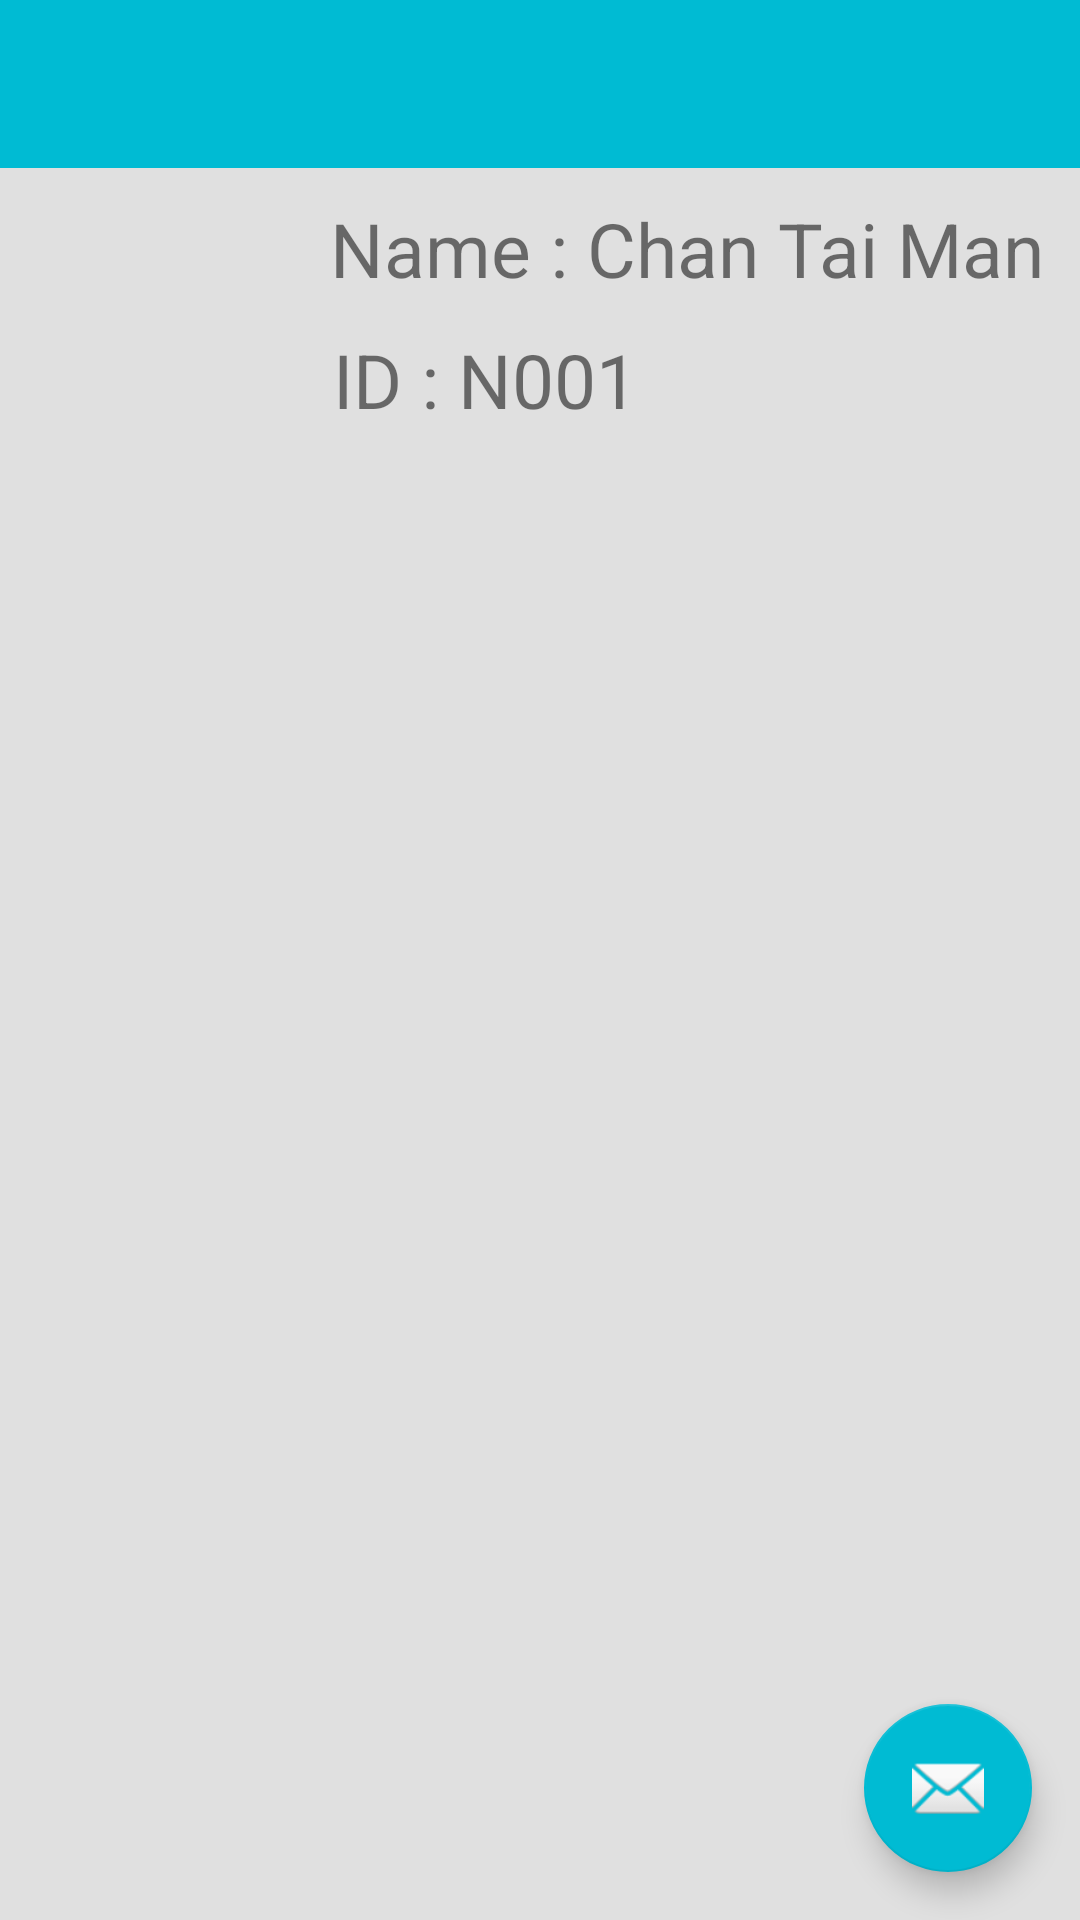

Produce the Android XML layout that renders to this screen, including the resource entries it uses.
<!-- AndroidManifest.xml: application theme AppTheme -->
<!-- res/layout/activity_case_history_review.xml -->
<?xml version="1.0" encoding="utf-8"?>
<android.support.design.widget.CoordinatorLayout xmlns:android="http://schemas.android.com/apk/res/android"
    xmlns:app="http://schemas.android.com/apk/res-auto"
    xmlns:tools="http://schemas.android.com/tools"
    android:layout_width="match_parent"
    android:layout_height="match_parent"
    android:fitsSystemWindows="true"
    tools:context="com.example.yuen.e_carei.Case_history_review">

    <android.support.v4.widget.DrawerLayout
        xmlns:android="http://schemas.android.com/apk/res/android"
        xmlns:app="http://schemas.android.com/apk/res-auto"
        android:id="@+id/drawer_layout"
        android:layout_width="match_parent"
        android:layout_height="match_parent"
        android:fitsSystemWindows="true">

        
        <LinearLayout
            android:layout_width="match_parent"
            android:layout_height="match_parent"
            android:orientation="vertical"
            >

            <android.support.design.widget.AppBarLayout
                android:layout_width="match_parent"
                android:layout_height="wrap_content"
                android:theme="@style/AppTheme.AppBarOverlay">

                <android.support.v7.widget.Toolbar
                    android:id="@+id/toolbar"
                    android:layout_width="match_parent"
                    android:layout_height="?attr/actionBarSize"
                    android:background="?attr/colorPrimary"
                    app:popupTheme="@style/AppTheme.PopupOverlay" />

            </android.support.design.widget.AppBarLayout>

            <RelativeLayout xmlns:android="http://schemas.android.com/apk/res/android"
                xmlns:app="http://schemas.android.com/apk/res-auto"
                xmlns:tools="http://schemas.android.com/tools"
                android:layout_width="match_parent"
                android:layout_height="match_parent"
                app:layout_behavior="@string/appbar_scrolling_view_behavior"
                tools:context="com.example.yuen.e_carei.Case_history_review">

                <ImageView
                    android:src="@drawable/hi"
                    android:layout_width="100dp"
                    android:layout_height="100dp"
                    android:id="@+id/imageView2"
                    android:layout_alignParentTop="true"
                    android:layout_alignParentStart="true" />

                <RelativeLayout
                    android:layout_width="match_parent"
                    android:layout_height="match_parent"
                    android:layout_alignParentTop="true"
                    android:layout_toEndOf="@+id/imageView2"
                    android:layout_alignBottom="@+id/imageView2"
                    android:id="@+id/relativeLayout">

                    <TextView
                        android:layout_width="wrap_content"
                        android:layout_height="wrap_content"
                        android:text="Name : "
                        android:textSize="25sp"
                        android:id="@+id/textView2"
                        android:paddingTop="10dp"
                        android:paddingBottom="10dp"
                        android:paddingLeft="10dp"
                        android:layout_alignParentTop="true"
                        android:layout_alignParentStart="true" />

                    <TextView
                        android:layout_width="wrap_content"
                        android:layout_height="wrap_content"
                        android:text="ID : "
                        android:textSize="25sp"
                        android:id="@+id/idTag"
                        android:paddingLeft="11dp"
                        android:layout_below="@+id/textView2"
                        android:layout_alignParentStart="true" />

                    <TextView
                        android:layout_width="wrap_content"
                        android:layout_height="wrap_content"
                        android:text="Chan Tai Man"
                        android:textSize="25sp"
                        android:id="@+id/nameResult"
                        android:paddingBottom="10dp"
                        android:layout_above="@+id/idResult"
                        android:layout_toEndOf="@+id/textView2" />

                    <TextView
                        android:layout_width="wrap_content"
                        android:layout_height="wrap_content"
                        android:text="N001"
                        android:textSize="25sp"
                        android:id="@+id/idResult"
                        android:layout_below="@+id/textView2"
                        android:layout_toEndOf="@+id/idTag" />
                </RelativeLayout>

                <ListView
                    android:layout_width="wrap_content"
                    android:layout_height="wrap_content"
                    android:id="@+id/listView_case_history"
                    android:layout_alignEnd="@+id/relativeLayout"
                    android:layout_below="@+id/imageView2" />
            </RelativeLayout>
        </LinearLayout>

        <android.support.design.widget.NavigationView
            android:id="@+id/navigation_view"
            android:layout_width="wrap_content"
            android:layout_height="match_parent"
            android:layout_gravity="start"
            app:headerLayout="@layout/drawer_header"
            app:menu="@menu/drawer" />
    </android.support.v4.widget.DrawerLayout>





    <android.support.design.widget.FloatingActionButton
        android:id="@+id/fab"
        android:layout_width="wrap_content"
        android:layout_height="wrap_content"
        android:layout_gravity="bottom|end"
        android:layout_margin="@dimen/fab_margin"
        android:src="@android:drawable/ic_dialog_email" />

</android.support.design.widget.CoordinatorLayout>
<!-- res/layout/drawer_header.xml (included above) -->
<?xml version="1.0" encoding="utf-8"?>
<RelativeLayout xmlns:android="http://schemas.android.com/apk/res/android"
    android:layout_width="match_parent"
    android:layout_height="150dp"
    android:background="#0097a7"
    >
    <com.example.yuen.e_carei_doctor.customlistviewvolley.CirculaireNetworkImageView
        android:id="@+id/thumbnail"
        android:layout_width="70dp"
        android:layout_height="70dp"
        android:layout_marginRight="8dp"
        android:elevation="8dp"
        android:layout_above="@+id/name"
        android:layout_alignStart="@+id/name" />

    <TextView
        android:id="@+id/name"
        android:layout_width="match_parent"
        android:layout_height="wrap_content"
        android:layout_marginLeft="24dp"
        android:layout_marginStart="24dp"
        android:layout_alignParentBottom="true"
        android:text="Eddard Stark"
        android:textSize="14sp"
        android:textColor="#fff"
        android:textStyle="bold"
        android:paddingBottom="8dp"
        />
</RelativeLayout>
<!-- resources referenced by this layout -->
<resources>
  <dimen name="fab_margin">16dp</dimen>
  <style name="AppTheme.AppBarOverlay" parent="ThemeOverlay.AppCompat.Dark.ActionBar" />
  <style name="AppTheme.PopupOverlay" parent="ThemeOverlay.AppCompat.Light" />
  <style name="AppTheme" parent="Theme.AppCompat.Light.DarkActionBar">
          
          <item name="colorPrimary">@color/colorPrimary</item>
          <item name="colorPrimaryDark">@color/colorPrimaryDark</item>
          <item name="colorAccent">@color/colorAccent</item>
          <item name="android:windowActionBar">false</item>
          <item name="android:windowActionModeOverlay">true</item>
          <item name="android:windowDrawsSystemBarBackgrounds">true</item>
          <item name="android:windowContentTransitions">true</item>
          
  
          
          <item name="android:windowEnterTransition">@transition/explode</item>
          <item name="android:windowExitTransition">@transition/explode</item>
  
          
          <item name="android:windowSharedElementEnterTransition">@transition/changebounds_with_arcmotion</item>
          <item name="android:windowSharedElementExitTransition">@transition/changebounds_with_arcmotion</item>
  
          <item name="android:windowAllowEnterTransitionOverlap">false</item>
          <item name="android:windowAllowReturnTransitionOverlap">false</item>
          <item name="android:titleTextAppearance">@style/MaterialAnimations.TextAppearance.Title
          </item>
          <item name="android:windowBackground">@color/light_grey</item>
       </style>
  <color name="colorPrimary">#00BBD3</color>
  <color name="colorPrimaryDark">#008293</color>
  <color name="colorAccent">#00BBD3</color>
  <style name="MaterialAnimations.TextAppearance.Title" parent="android:TextAppearance.Material.Title">
          <item name="android:textColor">?android:textColorPrimary</item>
      </style>
  <color name="light_grey">#E0E0E0</color>
</resources>
